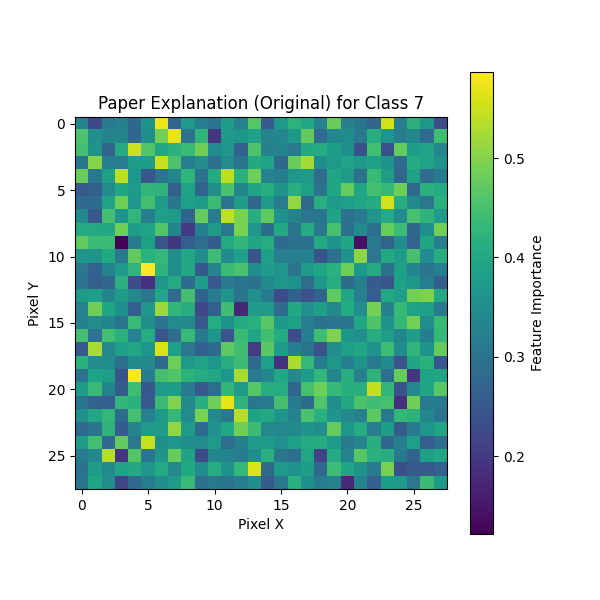

Source data for this figure (header and first rows):
0, 1, 2, 3, 4, 5, 6, 7, 8, 9, 10, 11, 12, 13, 14, 15, 16, 17, 18, 19, 20, 21, 22, 23
0.3287, 0.2235, 0.3154, 0.326, 0.2789, 0.3596, 0.5749, 0.2693, 0.3746, 0.3216, 0.3004, 0.3811, 0.3291, 0.4637, 0.2551, 0.3731, 0.4227, 0.3997, 0.3316, 0.4779, 0.3248, 0.3031, 0.2749, 0.5555
0.4573, 0.3554, 0.3318, 0.3325, 0.2743, 0.3534, 0.4879, 0.5691, 0.297, 0.4267, 0.1919, 0.3721, 0.3679, 0.3879, 0.332, 0.3374, 0.3717, 0.4754, 0.2849, 0.3387, 0.3485, 0.3106, 0.4107, 0.3622
0.4484, 0.3621, 0.2722, 0.4059, 0.5506, 0.4614, 0.3992, 0.4201, 0.4371, 0.4867, 0.3484, 0.3655, 0.2665, 0.4574, 0.3252, 0.3338, 0.3124, 0.404, 0.4077, 0.3818, 0.3525, 0.2386, 0.4463, 0.2355
0.3031, 0.5024, 0.3183, 0.3168, 0.3825, 0.3805, 0.5493, 0.4576, 0.3212, 0.352, 0.2941, 0.3454, 0.3025, 0.4043, 0.394, 0.279, 0.4787, 0.5226, 0.3488, 0.3753, 0.393, 0.3745, 0.3871, 0.3591
0.4831, 0.3105, 0.3864, 0.5395, 0.3652, 0.2481, 0.2993, 0.3357, 0.4264, 0.2964, 0.407, 0.54, 0.4187, 0.4841, 0.327, 0.3223, 0.3672, 0.3711, 0.2839, 0.3968, 0.3771, 0.296, 0.4366, 0.3799
0.2514, 0.2667, 0.3458, 0.3975, 0.3733, 0.4269, 0.4241, 0.2629, 0.3893, 0.271, 0.3511, 0.4536, 0.3327, 0.3888, 0.4118, 0.3631, 0.4153, 0.386, 0.3, 0.3967, 0.4777, 0.3976, 0.4476, 0.4325
0.2813, 0.2845, 0.392, 0.4836, 0.3654, 0.4456, 0.372, 0.3038, 0.3846, 0.3751, 0.4381, 0.3026, 0.3815, 0.2756, 0.3722, 0.318, 0.5106, 0.2828, 0.4135, 0.3731, 0.3844, 0.3971, 0.4077, 0.5551
0.3441, 0.2487, 0.4498, 0.3658, 0.4284, 0.3198, 0.385, 0.3735, 0.273, 0.4771, 0.3195, 0.5419, 0.4926, 0.4105, 0.4714, 0.358, 0.3312, 0.3043, 0.3022, 0.3889, 0.2966, 0.3132, 0.3642, 0.4057
0.4075, 0.406, 0.3981, 0.4844, 0.3798, 0.3938, 0.4597, 0.3355, 0.2007, 0.3224, 0.377, 0.3062, 0.493, 0.3642, 0.2858, 0.4034, 0.2997, 0.4078, 0.3076, 0.4513, 0.2911, 0.3463, 0.2906, 0.4772
0.4755, 0.4413, 0.4407, 0.1215, 0.3126, 0.3862, 0.2468, 0.1973, 0.2601, 0.2884, 0.2593, 0.4058, 0.4302, 0.3949, 0.4099, 0.2849, 0.2921, 0.2918, 0.4057, 0.3617, 0.3969, 0.1437, 0.315, 0.2692
0.3646, 0.3617, 0.4042, 0.308, 0.4723, 0.4185, 0.4312, 0.3529, 0.4008, 0.3489, 0.4406, 0.3467, 0.387, 0.2425, 0.3844, 0.3207, 0.3204, 0.3259, 0.2399, 0.294, 0.3584, 0.5053, 0.3058, 0.4042
0.3055, 0.267, 0.3308, 0.3726, 0.4284, 0.586, 0.4216, 0.3515, 0.3986, 0.2496, 0.3287, 0.4379, 0.4526, 0.3499, 0.3783, 0.3643, 0.3022, 0.3744, 0.397, 0.4178, 0.4838, 0.3702, 0.4078, 0.2925
0.2991, 0.262, 0.2757, 0.4166, 0.2322, 0.1845, 0.3638, 0.4053, 0.2858, 0.3818, 0.2513, 0.3115, 0.3025, 0.2946, 0.3449, 0.3669, 0.359, 0.2887, 0.3699, 0.4123, 0.2866, 0.3218, 0.2546, 0.2469
0.3756, 0.3834, 0.3352, 0.378, 0.3417, 0.306, 0.3949, 0.2835, 0.4495, 0.27, 0.3188, 0.3631, 0.3003, 0.3557, 0.3158, 0.2289, 0.2657, 0.2405, 0.2715, 0.4732, 0.3989, 0.3242, 0.2624, 0.4034
0.3277, 0.4856, 0.3943, 0.3544, 0.2606, 0.3647, 0.5189, 0.4296, 0.4114, 0.2217, 0.2623, 0.4437, 0.1757, 0.3785, 0.3736, 0.2849, 0.4029, 0.3571, 0.3843, 0.3402, 0.407, 0.349, 0.4895, 0.324
0.3251, 0.3456, 0.3353, 0.3002, 0.437, 0.3506, 0.2982, 0.3457, 0.3397, 0.2521, 0.4098, 0.3596, 0.4065, 0.4167, 0.4668, 0.3701, 0.3876, 0.3199, 0.2947, 0.3045, 0.2999, 0.4, 0.4583, 0.359
0.448, 0.2992, 0.4451, 0.4203, 0.3269, 0.4101, 0.2433, 0.2882, 0.4376, 0.3123, 0.3664, 0.2447, 0.4362, 0.3953, 0.446, 0.408, 0.2331, 0.3196, 0.4432, 0.4977, 0.3675, 0.3488, 0.4117, 0.3819
0.2513, 0.5254, 0.3393, 0.3835, 0.4002, 0.3663, 0.5598, 0.3839, 0.3072, 0.261, 0.2842, 0.4711, 0.4437, 0.2035, 0.4677, 0.3826, 0.3217, 0.3031, 0.2367, 0.3492, 0.3838, 0.4006, 0.3581, 0.4423
0.4184, 0.3457, 0.3471, 0.2941, 0.3415, 0.3413, 0.2813, 0.4839, 0.3739, 0.3894, 0.3653, 0.4123, 0.4398, 0.2815, 0.3848, 0.1876, 0.5299, 0.4307, 0.3178, 0.3684, 0.3226, 0.3616, 0.3113, 0.3437
0.295, 0.392, 0.3818, 0.2406, 0.5868, 0.3195, 0.4501, 0.4601, 0.4224, 0.4077, 0.4, 0.3696, 0.5256, 0.3109, 0.3359, 0.3983, 0.3404, 0.376, 0.4287, 0.3325, 0.4132, 0.3249, 0.4247, 0.2908
0.3763, 0.4353, 0.332, 0.2589, 0.4418, 0.2495, 0.3743, 0.3819, 0.3143, 0.2512, 0.2894, 0.43, 0.3715, 0.4635, 0.4112, 0.4088, 0.2788, 0.4505, 0.4847, 0.4329, 0.4125, 0.4156, 0.5449, 0.4298
0.3002, 0.2683, 0.2612, 0.4298, 0.4185, 0.2543, 0.4385, 0.4985, 0.3414, 0.4134, 0.4849, 0.5697, 0.4247, 0.3043, 0.3137, 0.4489, 0.3118, 0.2864, 0.4608, 0.35, 0.4034, 0.4564, 0.4428, 0.4513
0.3554, 0.4027, 0.4297, 0.2846, 0.4479, 0.3278, 0.373, 0.4317, 0.3454, 0.4915, 0.34, 0.3053, 0.5372, 0.3905, 0.4024, 0.3616, 0.328, 0.4523, 0.4174, 0.3646, 0.3432, 0.3237, 0.4703, 0.3094
0.2808, 0.3046, 0.424, 0.2547, 0.3322, 0.3712, 0.3802, 0.5109, 0.3785, 0.2839, 0.3573, 0.3997, 0.4862, 0.4407, 0.3383, 0.3385, 0.3437, 0.3614, 0.352, 0.4766, 0.3679, 0.4079, 0.3213, 0.3832
0.3793, 0.4456, 0.2848, 0.4757, 0.3085, 0.5466, 0.3537, 0.3655, 0.3538, 0.3459, 0.3732, 0.2905, 0.3249, 0.3712, 0.3749, 0.3559, 0.386, 0.4073, 0.4097, 0.3791, 0.315, 0.3339, 0.4148, 0.2786
0.3146, 0.3389, 0.5354, 0.193, 0.4618, 0.3004, 0.3638, 0.4791, 0.394, 0.2278, 0.3351, 0.3313, 0.3158, 0.3481, 0.4174, 0.3054, 0.2933, 0.3956, 0.2159, 0.4075, 0.3307, 0.4656, 0.4163, 0.412
0.2949, 0.3818, 0.3412, 0.3927, 0.403, 0.3665, 0.4056, 0.34, 0.4035, 0.3501, 0.4101, 0.358, 0.4309, 0.5601, 0.2819, 0.3782, 0.3605, 0.3802, 0.2765, 0.4429, 0.3952, 0.3595, 0.3152, 0.4928
0.3015, 0.3961, 0.3515, 0.2185, 0.2849, 0.3165, 0.3507, 0.3766, 0.4366, 0.2934, 0.3077, 0.3016, 0.3188, 0.3552, 0.2545, 0.3053, 0.4166, 0.355, 0.3193, 0.3303, 0.1772, 0.3289, 0.2667, 0.3818
